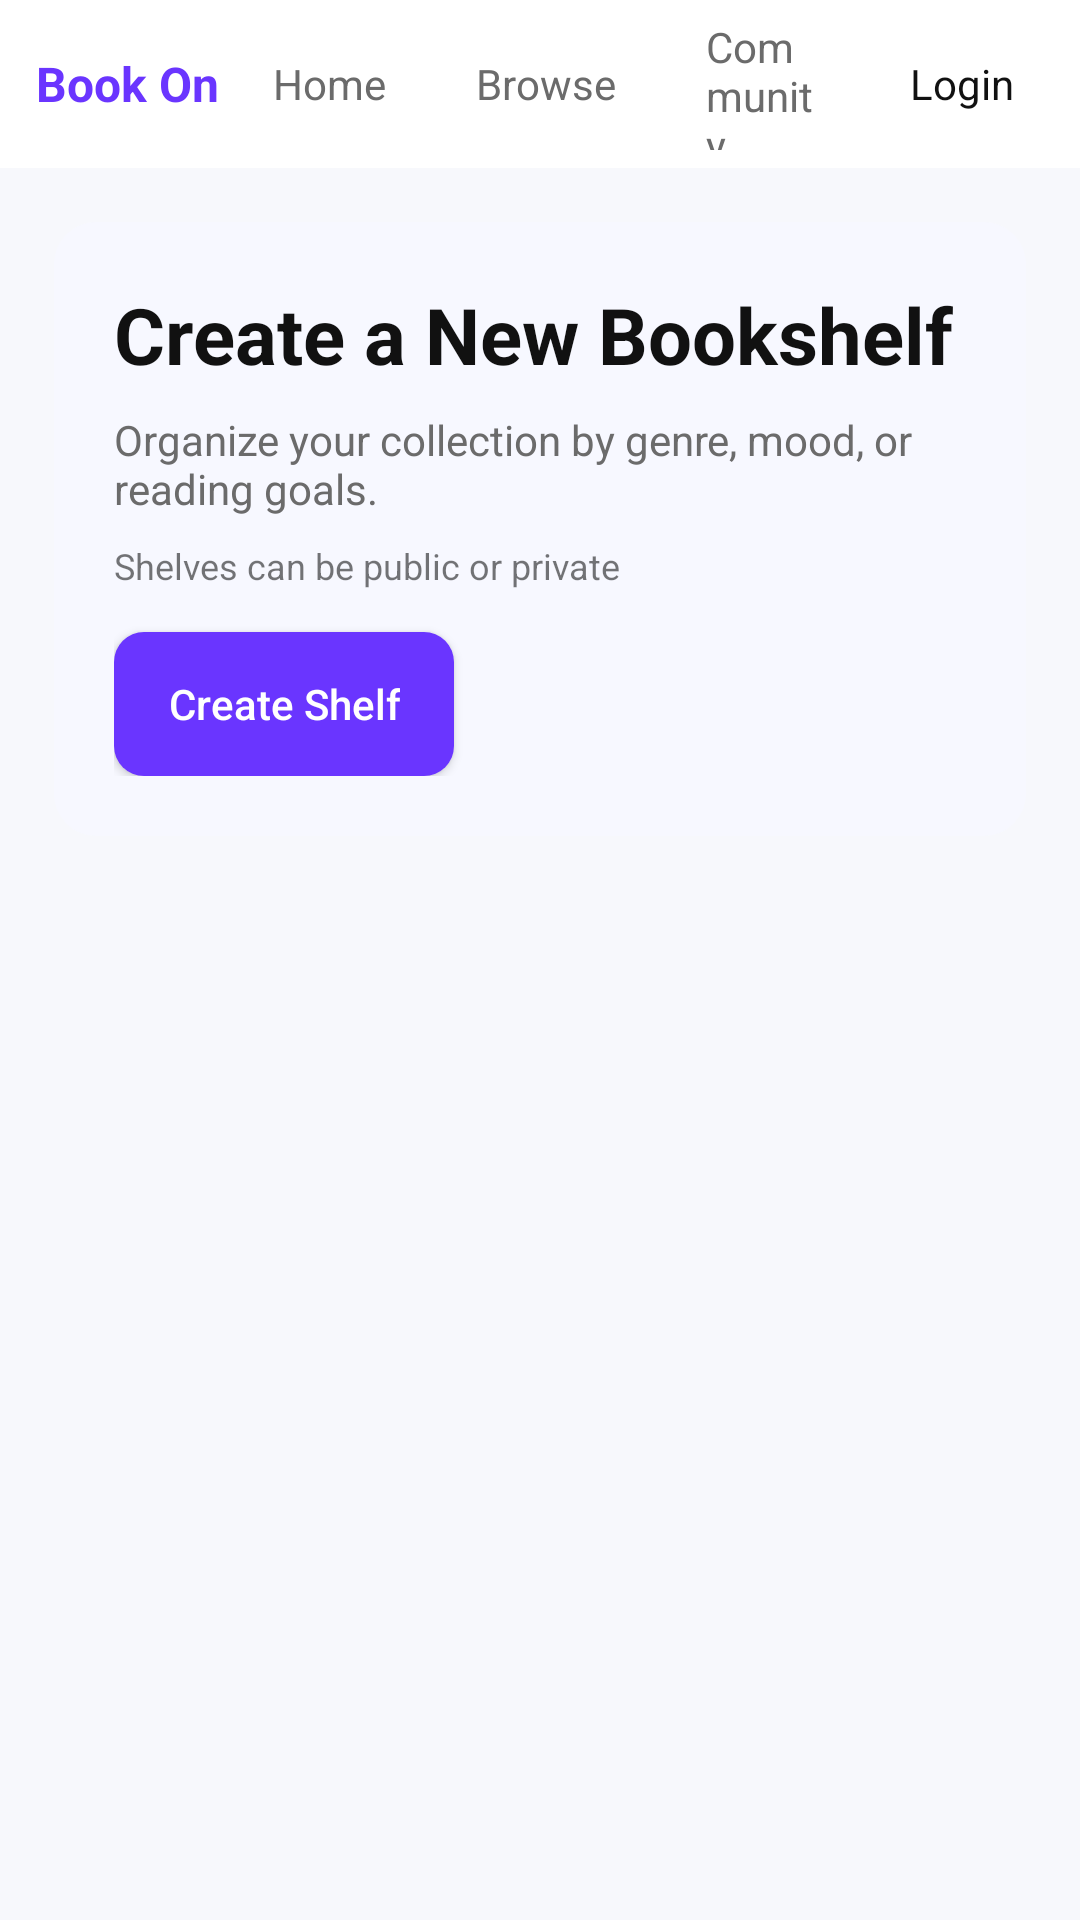

Android layout source for this screen:
<!-- AndroidManifest.xml: application theme Theme.BookOn -->
<!-- res/layout/activity_shelves.xml -->
<?xml version="1.0" encoding="utf-8"?>
<LinearLayout xmlns:android="http://schemas.android.com/apk/res/android"
    android:id="@+id/main"
    android:layout_width="match_parent"
    android:layout_height="match_parent"
    android:background="@color/light_gray"
    android:orientation="vertical">

    
    <LinearLayout
        android:layout_width="match_parent"
        android:layout_height="56dp"
        android:background="@color/surface"
        android:gravity="center_vertical"
        android:orientation="horizontal"
        android:paddingHorizontal="12dp">

        <TextView
            android:id="@+id/tvAppName"
            android:layout_width="wrap_content"
            android:layout_height="wrap_content"
            android:text="@string/app_name"
            android:textColor="@color/brand"
            android:textSize="16sp"
            android:textStyle="bold" />

        <LinearLayout
            android:layout_width="0dp"
            android:layout_height="wrap_content"
            android:layout_weight="1"
            android:gravity="center"
            android:orientation="horizontal"
            android:paddingHorizontal="8dp">

            <TextView
                android:id="@+id/tabHome"
                android:layout_width="wrap_content"
                android:layout_height="wrap_content"
                android:paddingHorizontal="10dp"
                android:paddingVertical="6dp"
                android:text="@string/tab_home"
                android:textColor="@color/text_secondary" />

            <TextView
                android:id="@+id/tabBrowse"
                android:layout_width="wrap_content"
                android:layout_height="wrap_content"
                android:layout_marginStart="10dp"
                android:paddingHorizontal="10dp"
                android:paddingVertical="6dp"
                android:text="@string/tab_browse"
                android:textColor="@color/text_secondary" />

            <TextView
                android:id="@+id/tabCommunity"
                android:layout_width="wrap_content"
                android:layout_height="wrap_content"
                android:layout_marginStart="10dp"
                android:paddingHorizontal="10dp"
                android:paddingVertical="6dp"
                android:text="@string/tab_community"
                android:textColor="@color/text_secondary" />
        </LinearLayout>


        <TextView
            android:id="@+id/tabLogin"
            android:layout_width="wrap_content"
            android:layout_height="wrap_content"
            android:paddingHorizontal="10dp"
            android:paddingVertical="6dp"
            android:text="@string/login"
            android:textColor="#111111" />
    </LinearLayout>

    <LinearLayout
        android:layout_width="match_parent"
        android:layout_height="wrap_content"
        android:orientation="vertical"
        android:padding="18dp">

        <LinearLayout
            android:layout_width="match_parent"
            android:layout_height="wrap_content"
            android:background="@drawable/bg_surface_soft"
            android:orientation="vertical"
            android:padding="20dp">

            <TextView
                android:id="@+id/tvShelvesTitle"
                android:layout_width="wrap_content"
                android:layout_height="wrap_content"
                android:text="@string/shelves_heading"
                android:textColor="@color/text_primary"
                android:textSize="26sp"
                android:textStyle="bold" />

            <TextView
                android:id="@+id/tvShelvesSubtitle"
                android:layout_width="match_parent"
                android:layout_height="wrap_content"
                android:layout_marginTop="8dp"
                android:text="@string/shelves_subheading"
                android:textColor="@color/text_secondary"
                android:textSize="14sp" />

            <TextView
                android:id="@+id/tvSelectedShelfBook"
                android:layout_width="match_parent"
                android:layout_height="wrap_content"
                android:layout_marginTop="10dp"
                android:background="@drawable/bg_surface_card"
                android:padding="12dp"
                android:text="Choose a shelf for this book."
                android:textColor="@color/text_primary"
                android:visibility="gone" />

            <TextView
                android:layout_width="match_parent"
                android:layout_height="wrap_content"
                android:layout_marginTop="8dp"
                android:text="Shelves can be public or private"
                android:textSize="12sp" />

            <Button
                android:id="@+id/btnCreateShelf"
                android:layout_width="wrap_content"
                android:layout_height="48dp"
                android:layout_marginTop="14dp"
                android:background="@drawable/bg_primary_button"
                android:paddingHorizontal="18dp"
                android:text="Create Shelf"
                android:textAllCaps="false"
                android:textColor="@color/white" />
        </LinearLayout>
    </LinearLayout>

    <androidx.recyclerview.widget.RecyclerView
        android:id="@+id/recyclerViewShelves"
        android:layout_width="match_parent"
        android:layout_height="0dp"
        android:layout_weight="1"
        android:clipToPadding="false"
        android:paddingHorizontal="18dp"
        android:paddingBottom="18dp" />

</LinearLayout>
<!-- resources referenced by this layout -->
<resources>
  <color name="brand">#6A35FF</color>
  <color name="light_gray">#F7F8FC</color>
  <color name="surface">#FFFFFFFF</color>
  <color name="text_primary">#111111</color>
  <color name="text_secondary">#6B6B6B</color>
  <color name="white">#FFFFFFFF</color>
  <!-- drawable bg_primary_button (drawable) -->
  <?xml version="1.0" encoding="utf-8"?>
  <shape xmlns:android="http://schemas.android.com/apk/res/android">
      <corners android:radius="10dp" />
      <solid android:color="@color/brand" />
  </shape>
  <!-- drawable bg_surface_card (drawable) -->
  <?xml version="1.0" encoding="utf-8"?>
  <shape xmlns:android="http://schemas.android.com/apk/res/android">
      <corners android:radius="16dp" />
      <solid android:color="@color/surface" />
      <stroke
          android:width="1dp"
          android:color="@color/border_light" />
  </shape>
  <!-- drawable bg_surface_soft (drawable) -->
  <?xml version="1.0" encoding="utf-8"?>
  <shape xmlns:android="http://schemas.android.com/apk/res/android">
      <corners android:radius="14dp" />
      <solid android:color="@color/surface_alt" />
  </shape>
  <string name="app_name">Book On</string>
  <string name="login">Login</string>
  <string name="shelves_heading">Create a New Bookshelf</string>
  <string name="shelves_subheading">Organize your collection by genre, mood, or reading goals.</string>
  <string name="tab_browse">Browse</string>
  <string name="tab_community">Community</string>
  <string name="tab_home">Home</string>
  <style name="Theme.BookOn" parent="Base.Theme.BookOn" />
  <color name="border_light">#E8EAF2</color>
  <color name="surface_alt">#F7F8FF</color>
  <style name="Base.Theme.BookOn" parent="Theme.MaterialComponents.DayNight.NoActionBar">
          
          <item name="android:windowAnimationStyle">@style/Animation_None</item>
          <item name="colorPrimary">@color/brand</item>
          <item name="colorPrimaryVariant">@color/brand_dark</item>
          <item name="colorSecondary">@color/accent_gold</item>
          <item name="android:statusBarColor">@color/brand_dark</item>
      </style>
  <style name="Animation_None">
          <item name="android:activityOpenEnterAnimation">@null</item>
          <item name="android:activityOpenExitAnimation">@null</item>
          <item name="android:activityCloseEnterAnimation">@null</item>
          <item name="android:activityCloseExitAnimation">@null</item>
      </style>
  <color name="brand_dark">#5B2EFF</color>
  <color name="accent_gold">#F4B400</color>
</resources>
